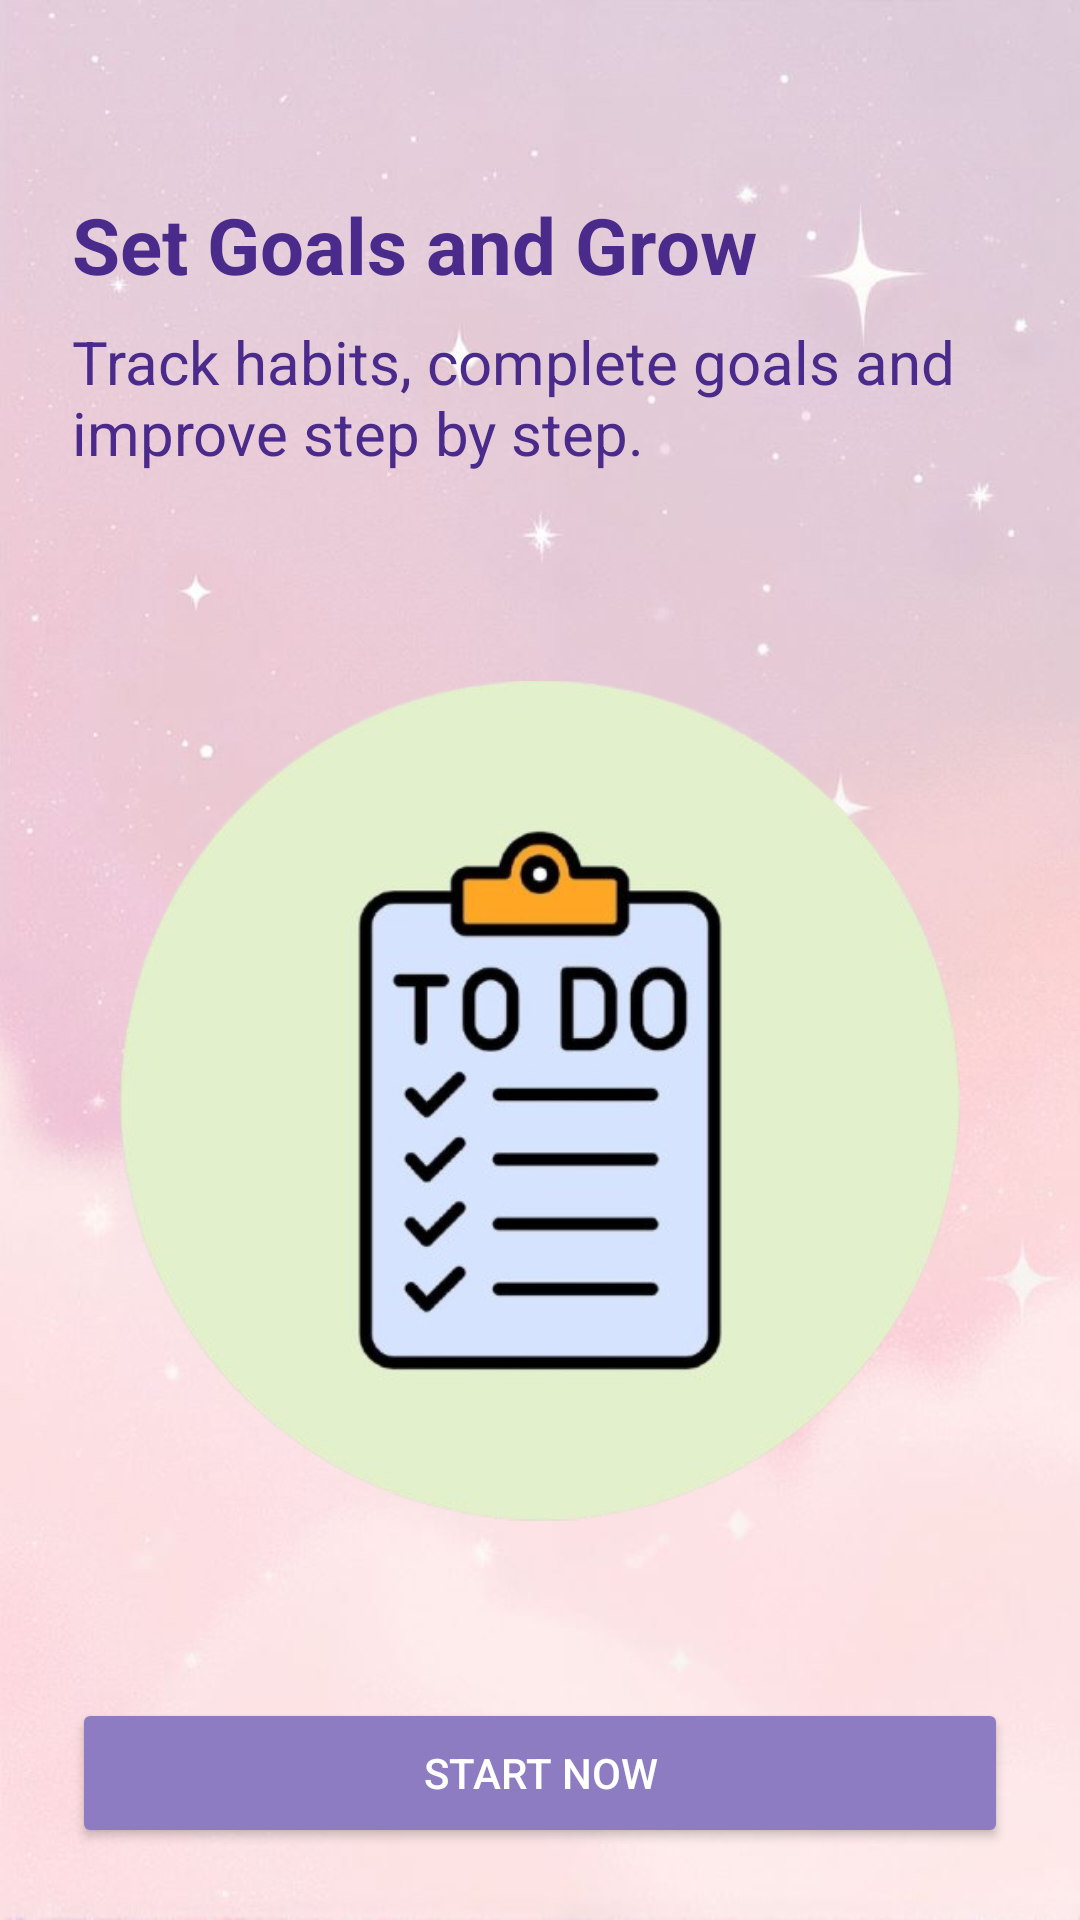

Write the Android layout XML for this screen, with the resource values it uses.
<!-- AndroidManifest.xml: application theme Theme.Serene -->
<!-- res/layout/fragment_intro_slide3.xml -->
<?xml version="1.0" encoding="utf-8"?>
<LinearLayout xmlns:android="http://schemas.android.com/apk/res/android"
    android:layout_width="match_parent"
    android:layout_height="match_parent"
    android:background="@drawable/introslide3"
    android:orientation="vertical"
    android:padding="24dp">

    <LinearLayout
        android:layout_width="match_parent"
        android:layout_height="wrap_content"
        android:orientation="vertical"
        android:layout_marginTop="40dp">

        <TextView
            android:layout_width="wrap_content"
            android:layout_height="wrap_content"
            android:text="Set Goals and Grow"
            android:textSize="26sp"
            android:textStyle="bold"
            android:textColor="@color/text_color_purple"/>

        <TextView
            android:layout_width="wrap_content"
            android:layout_height="wrap_content"
            android:text="Track habits, complete goals and improve step by step."
            android:textSize="20sp"
            android:textColor="@color/text_color_purple"
            android:layout_marginTop="8dp"/>
    </LinearLayout>

    <ImageView
        android:layout_width="280dp"
        android:layout_height="280dp"
        android:src="@drawable/todo"
        android:layout_gravity="center"
        android:layout_weight="1"
        android:layout_marginTop="30dp"/>

    <Button
        android:id="@+id/btnStartNow"
        android:layout_width="match_parent"
        android:layout_height="50dp"
        android:text="Start Now"
        android:textColor="#FFFFFF"
        android:backgroundTint="@color/purple"
        android:layout_marginTop="20dp"/>

</LinearLayout>
<!-- resources referenced by this layout -->
<resources>
  <color name="purple">#8E7CC3</color>
  <color name="text_color_purple">#4a2a8a</color>
  <!-- drawable introslide3: jpg bitmap (drawable, 31246 bytes) -->
  <!-- drawable todo: png bitmap (drawable, 107406 bytes) -->
  <style name="Theme.Serene" parent="Base.Theme.Serene" />
  <style name="Base.Theme.Serene" parent="Theme.Material3.DayNight.NoActionBar">
      </style>
</resources>
